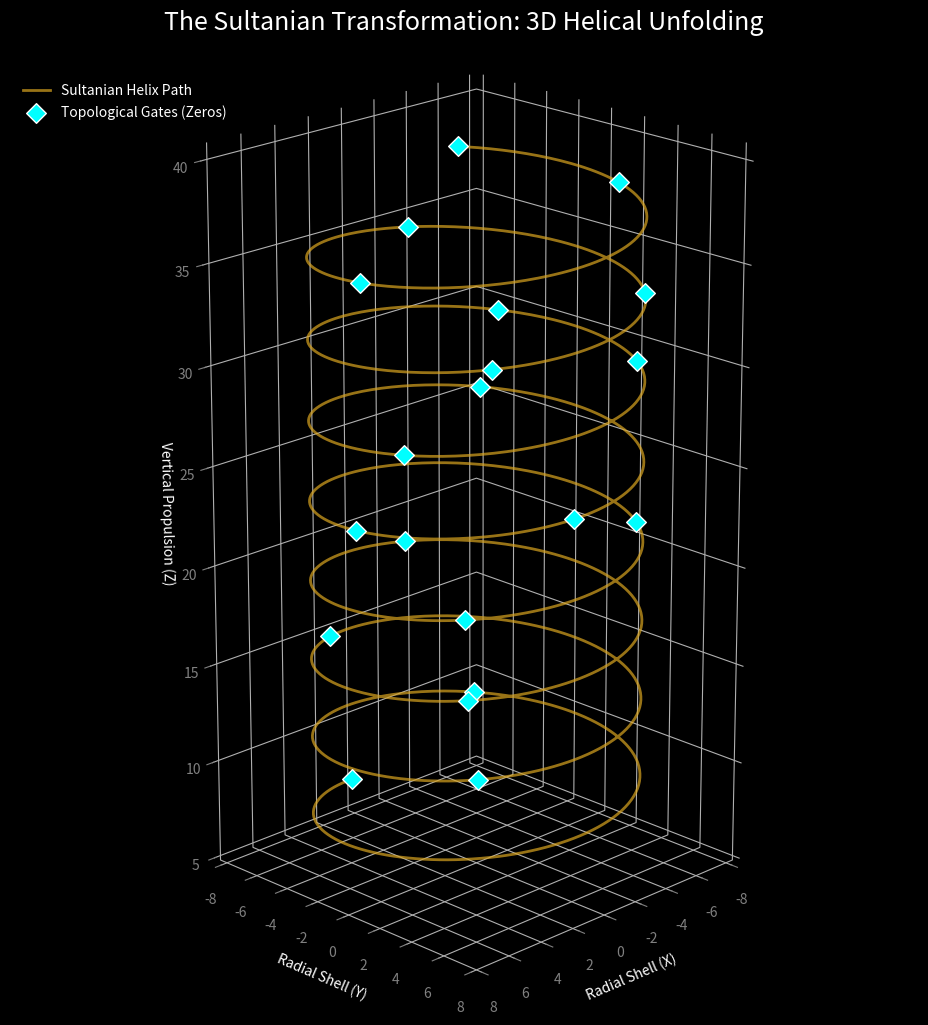

Reproduce this figure in Python.
import numpy as np
import matplotlib.pyplot as plt
from mpl_toolkits.mplot3d import Axes3D

# --- 1. Sultanian System Constants ---
L_OLD = np.pi - np.log(np.pi)  # The Thread Pitch (~1.9968)
PHASE_SHIFT = np.pi / 4         # The 45-Degree Perspective
R_SHELL = np.exp(L_OLD)        # The Constant Radial Shell

# --- 2. Input Data: First 100 Zeta Zeros (Gamma) ---
# (I've included the first few; the script will interpolate the path between them)
zeta_zeros = [
    14.134725, 21.022040, 25.010858, 30.424876, 32.935062, 
    37.586178, 40.918719, 43.327073, 48.005151, 49.773832,
    52.970321, 56.446248, 59.347033, 60.831779, 65.112544,
    67.079811, 69.546402, 72.067158, 75.704691, 77.144840
    # ... Add the rest of your 100 zeros here
]

def plot_synchronized_sultanian_helix(zeros):
    fig = plt.figure(figsize=(14, 10), facecolor='black')
    ax = fig.add_subplot(111, projection='3d')
    ax.set_facecolor('black')

    # --- 3. Generate the Continuous Helix Path ---
    # We use a smooth range of gamma values from the first to the last zero
    gamma_continuous = np.linspace(min(zeros), max(zeros), 2000)
    
    # SYSTEM EQUATIONS (The string)
    theta_path = gamma_continuous * PHASE_SHIFT
    x_path = R_SHELL * np.cos(theta_path)
    y_path = R_SHELL * np.sin(theta_path)
    z_path = L_OLD * (theta_path / np.pi)

    # Plot the Helix Line (Gold)
    ax.plot(x_path, y_path, z_path, color='#DAA520', linewidth=2, alpha=0.7, label='Sultanian Helix Path')

    # --- 4. Map the Discrete Zeros (The Beads) ---
    theta_nodes = np.array(zeros) * PHASE_SHIFT
    x_nodes = R_SHELL * np.cos(theta_nodes)
    y_nodes = R_SHELL * np.sin(theta_nodes)
    z_nodes = L_OLD * (theta_nodes / np.pi)

    # Plot the Zeros as Cyan Diamonds
    ax.scatter(x_nodes, y_nodes, z_nodes, color='#00FFFF', s=100, 
               edgecolors='white', marker='D', depthshade=False, label='Topological Gates (Zeros)')

    # --- 5. Professional Formatting ---
    ax.set_title("The Sultanian Transformation: 3D Helical Unfolding", color='white', fontsize=18, pad=30)
    
    # Setting the axes colors
    ax.xaxis.label.set_color('white')
    ax.yaxis.label.set_color('white')
    ax.zaxis.label.set_color('white')
    ax.tick_params(axis='x', colors='gray')
    ax.tick_params(axis='y', colors='gray')
    ax.tick_params(axis='z', colors='gray')

    ax.set_xlabel("Radial Shell (X)")
    ax.set_ylabel("Radial Shell (Y)")
    ax.set_zlabel("Vertical Propulsion (Z)")

    # Force the "climb" to be visible
    ax.set_box_aspect((1, 1, 2)) 
    
    # Remove background panes for a "floating in space" effect
    ax.xaxis.pane.set_edgecolor('black')
    ax.yaxis.pane.set_edgecolor('black')
    ax.zaxis.pane.set_edgecolor('black')
    ax.xaxis.pane.fill = False
    ax.yaxis.pane.fill = False
    ax.zaxis.pane.fill = False

    ax.legend(loc='upper left', frameon=False, labelcolor='white')
    
    # Set initial view angle
    ax.view_init(elev=20, azim=45)

    plt.tight_layout()
    plt.show()

if __name__ == "__main__":
    plot_synchronized_sultanian_helix(zeta_zeros)
